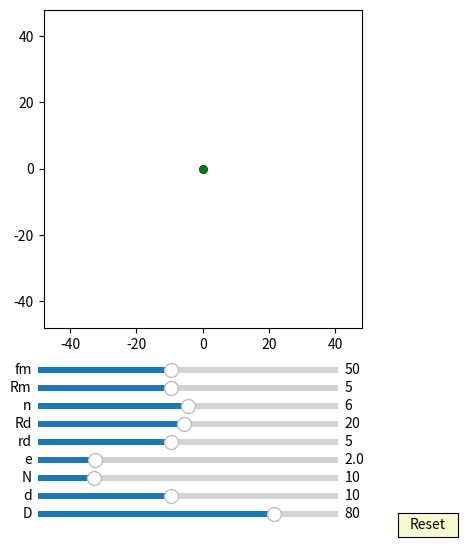

Generate this figure with matplotlib:
import numpy as np
import matplotlib.pyplot as plt
import matplotlib.animation as animation
from matplotlib.widgets import Slider, Button

fig, ax = plt.subplots(figsize=(6,6))
plt.subplots_adjust(left=0.15, bottom=0.35)

ax.set_aspect('equal')
plt.xlim(-1.2*40,1.2*40)
plt.ylim(-1.2*40,1.2*40)
#plt.grid()
t = np.linspace(0, 2*np.pi, 4000)
delta = 1


## draw pin
num_pins = 61
pins = [ax.plot([], [], 'k-')[0] for n in range(num_pins)]
def draw_pin_init():
    for p in pins:
        p.set_data([0], [0])

def pin_update(n,d,D):
    for i in range(int(n)):    
        x = (d/2*np.sin(t)+ D/2*np.cos(2*i*np.pi/n))
        y = (d/2*np.cos(t) + D/2*np.sin(2*i*np.pi/n))
        pins[i].set_data(x,y)
 

## draw inner_pin
num_inner_pins = 10
inner_pins = [ax.plot([], [], 'g-')[0] for n in range(num_inner_pins)]
def draw_inner_pin_init():
    for p in inner_pins:
        p.set_data([0], [0])

def inner_pin_update(n,N,rd,Rd,phi):
    for i in range(int(n)):    
        x = (rd*np.sin(t)+ Rd*np.cos(2*i*np.pi/n))*np.cos(-phi/(N-1)+ 3*np.pi/(N-1)-np.pi/3) - (rd*np.cos(t) + Rd*np.sin(2*i*np.pi/n))*np.sin(-phi/(N-1)+ 3*np.pi/(N-1)-np.pi/3)
        y = (rd*np.sin(t)+ Rd*np.cos(2*i*np.pi/n))*np.sin(-phi/(N-1)+ 3*np.pi/(N-1)-np.pi/3) + (rd*np.cos(t) + Rd*np.sin(2*i*np.pi/n))*np.cos(-phi/(N-1)+ 3*np.pi/(N-1)-np.pi/3)
        inner_pins[i].set_data(x,y)


## draw drive_pin
d0, = ax.plot([0], [0],'k-', lw=2)
def drive_pin_update(r):
    x = r*np.sin(t)
    y = r*np.cos(t)
    d0.set_data(x,y)


#inner circleA:
num_inner_circlesA = 10
inner_circlesA = [ax.plot([], [], 'r-')[0] for n in range(num_inner_circlesA)]
def draw_inner_circleA_init():
    for p in inner_circlesA:
        p.set_data([0], [0])

def update_inner_circleA(e,n,N,rd,Rd, phi):
    for i in range(int(n)):
        x = ((rd+e)*np.cos(t)+Rd*np.cos(2*i*np.pi/n))*np.cos(-phi/(N-1)+ 3*np.pi/(N-1)-np.pi/3) - ((rd+e)*np.sin(t)+Rd*np.sin(2*i*np.pi/n))*np.sin(-phi/(N-1)+ 3*np.pi/(N-1)-np.pi/3) + e*np.cos(phi)
        y = ((rd+e)*np.cos(t)+Rd*np.cos(2*i*np.pi/n))*np.sin(-phi/(N-1)+ 3*np.pi/(N-1)-np.pi/3) + ((rd+e)*np.sin(t)+Rd*np.sin(2*i*np.pi/n))*np.cos(-phi/(N-1)+ 3*np.pi/(N-1)-np.pi/3) + e*np.sin(phi)        
        inner_circlesA[i].set_data(x,y)

#inner circleB:
num_inner_circlesB = 10
inner_circlesB = [ax.plot([], [], 'b-')[0] for n in range(num_inner_circlesB)]
def draw_inner_circleB_init():
    for p in inner_circlesB:
        p.set_data([0], [0])

def update_inner_circleB(e,n,N,rd,Rd, phi):  
    for i in range(int(n)):
        x = ((rd+e)*np.cos(t)+Rd*np.cos(2*i*np.pi/n))*np.cos(-phi/(N-1)+ 3*np.pi/(N-1) - np.pi/(3)) - ((rd+e)*np.sin(t)+Rd*np.sin(2*i*np.pi/n))*np.sin(-phi/(N-1)+ 3*np.pi/(N-1)- np.pi/(3)) - e*np.cos(phi-np.pi/3)
        y = ((rd+e)*np.cos(t)+Rd*np.cos(2*i*np.pi/n))*np.sin(-phi/(N-1)+ 3*np.pi/(N-1)- np.pi/(3)) + ((rd+e)*np.sin(t)+Rd*np.sin(2*i*np.pi/n))*np.cos(-phi/(N-1)+ 3*np.pi/(N-1)- np.pi/(3)) - e*np.sin(phi-np.pi/3)
        inner_circlesB[i].set_data(x,y)


#inner circleC:
num_inner_circlesC = 10
inner_circlesC = [ax.plot([], [], 'g-')[0] for n in range(num_inner_circlesC)]
def draw_inner_circleC_init():
    for p in inner_circlesC:
        p.set_data([0], [0])

def update_inner_circleC(e,n,N,rd,Rd, phi):
    for i in range(int(n)):
        x = ((rd+e)*np.cos(t)+Rd*np.cos(2*i*np.pi/n))*np.cos(-phi/(N-1) + 3*np.pi/(N-1) - np.pi/(3)) - ((rd+e)*np.sin(t)+Rd*np.sin(2*i*np.pi/n))*np.sin(-phi/(N-1) + 3*np.pi/(N-1)- np.pi/(3)) - e*np.cos(phi+np.pi/3)
        y = ((rd+e)*np.cos(t)+Rd*np.cos(2*i*np.pi/n))*np.sin(-phi/(N-1) + 3*np.pi/(N-1)- np.pi/(3)) + ((rd+e)*np.sin(t)+Rd*np.sin(2*i*np.pi/n))*np.cos(-phi/(N-1) + 3*np.pi/(N-1)- np.pi/(3)) - e*np.sin(phi+np.pi/3)
        inner_circlesC[i].set_data(x,y)


##inner pinA:
inner_pinA, = ax.plot([0],[0],'r-')
dotA, = ax.plot([0],[0], 'ro', ms=5)
def update_inner_pinA(e,Rm, phi):
    x = (Rm+e)*np.cos(t)+e*np.cos(phi)
    y = (Rm+e)*np.sin(t)+e*np.sin(phi)
    inner_pinA.set_data(x,y)
    
    x1 = (Rm+e)*np.cos(phi)+e*np.cos(phi)
    y1 = (Rm+e)*np.sin(phi)+e*np.sin(phi)
    dotA.set_data(x1, y1)

##inner pinB:
inner_pinB, = ax.plot([0],[0],'b-')
dotB, = ax.plot([0],[0], 'bo', ms=5)

def update_inner_pinB(e,Rm, phi):
    x = (Rm+e)*np.cos(t)-e*np.cos(phi-np.pi/3)
    y = (Rm+e)*np.sin(t)-e*np.sin(phi-np.pi/3)
    inner_pinB.set_data(x,y)
    
    x1 = (Rm+e)*np.cos(phi+2*np.pi/3)-e*np.cos(phi-np.pi/3)
    y1 = (Rm+e)*np.sin(phi+2*np.pi/3)-e*np.sin(phi-np.pi/3)
    dotB.set_data(x1, y1)

##inner pinC:
inner_pinC, = ax.plot([0],[0],'g-')
dotC, = ax.plot([0],[0], 'go', ms=5)

def update_inner_pinC(e,Rm, phi):
    x = (Rm+e)*np.cos(t)-e*np.cos(phi+np.pi/3)
    y = (Rm+e)*np.sin(t)-e*np.sin(phi+np.pi/3)
    inner_pinC.set_data(x,y)
    
    x1 = (Rm+e)*np.cos(phi-2*np.pi/3)-e*np.cos(phi+np.pi/3)
    y1 = (Rm+e)*np.sin(phi-2*np.pi/3)-e*np.sin(phi+np.pi/3)
    dotC.set_data(x1, y1)


##ehypocycloidA:
ehypocycloidA, = ax.plot([0], [0],'r-')
edotA, = ax.plot([0],[0], 'ro', ms=5)
def update_ehypocycloidA(e,n,D,d, phis):
    RD=D/2
    rd=d/2
    rc = (n-1)*(RD/n)
    rm = (RD/n)
    xa = (rc+rm)*np.cos(t)-e*np.cos((rc+rm)/rm*t)
    ya = (rc+rm)*np.sin(t)-e*np.sin((rc+rm)/rm*t)

    dxa = (rc+rm)*(-np.sin(t)+(e/rm)*np.sin((rc+rm)/rm*t))
    dya = (rc+rm)*(np.cos(t)-(e/rm)*np.cos((rc+rm)/rm*t))

    x = (xa + rd/np.sqrt(dxa**2 + dya**2)*(-dya))*np.cos(-phis/(n-1))-(ya + rd/np.sqrt(dxa**2 + dya**2)*dxa)*np.sin(-phis/(n-1))  + e*np.cos(phis)
    y = (xa + rd/np.sqrt(dxa**2 + dya**2)*(-dya))*np.sin(-phis/(n-1))+(ya + rd/np.sqrt(dxa**2 + dya**2)*dxa)*np.cos(-phis/(n-1))  + e*np.sin(phis)
    ehypocycloidA.set_data(x,y)
    edotA.set_data(x[0], y[0])


##ehypocycloidB:
ehypocycloidB, = ax.plot([0],[0],'b-')
edotB, = ax.plot([0],[0], 'bo', ms=5)

def update_ehypocycloidB(e,n,D,d, phis):
    RD=D/2
    rd=d/2
    rc = (n-1)*(RD/n)
    rm = (RD/n)
    xa = (rc+rm)*np.cos(t)+e*np.cos((rc+rm)/rm*t)
    ya = (rc+rm)*np.sin(t)+e*np.sin((rc+rm)/rm*t)

    dxa = (rc+rm)*(-np.sin(t)-(e/rm)*np.sin((rc+rm)/rm*t))
    dya = (rc+rm)*(np.cos(t)+(e/rm)*np.cos((rc+rm)/rm*t))

    x = (xa + rd/np.sqrt(dxa**2 + dya**2)*(-dya))*np.cos(-phis/(n-1) + np.pi/3/(n-1))-(ya + rd/np.sqrt(dxa**2 + dya**2)*dxa)*np.sin(-phis/(n-1) + np.pi/3/(n-1))  - e*np.cos(phis-np.pi/3)
    y = (xa + rd/np.sqrt(dxa**2 + dya**2)*(-dya))*np.sin(-phis/(n-1) + np.pi/3/(n-1))+(ya + rd/np.sqrt(dxa**2 + dya**2)*dxa)*np.cos(-phis/(n-1) + np.pi/3/(n-1))  - e*np.sin(phis-np.pi/3)
    ehypocycloidB.set_data(x,y)

    edotB.set_data(x[0], y[0])


##ehypocycloidC:
ehypocycloidC, = ax.plot([0],[0],'g-')
edotC, = ax.plot([0],[0], 'go', ms=5)
def update_ehypocycloidC(e,n,D,d, phis):
    RD=D/2
    rd=d/2
    rc = (n-1)*(RD/n)
    rm = (RD/n)
    xa = (rc+rm)*np.cos(t)+e*np.cos((rc+rm)/rm*t)
    ya = (rc+rm)*np.sin(t)+e*np.sin((rc+rm)/rm*t)

    dxa = (rc+rm)*(-np.sin(t)-(e/rm)*np.sin((rc+rm)/rm*t))
    dya = (rc+rm)*(np.cos(t)+(e/rm)*np.cos((rc+rm)/rm*t))

    x = (xa + rd/np.sqrt(dxa**2 + dya**2)*(-dya))*np.cos(-phis/(n-1) - np.pi/3/(n-1))-(ya + rd/np.sqrt(dxa**2 + dya**2)*dxa)*np.sin(-phis/(n-1) - np.pi/3/(n-1))  - e*np.cos(phis+np.pi/3)
    y = (xa + rd/np.sqrt(dxa**2 + dya**2)*(-dya))*np.sin(-phis/(n-1) - np.pi/3/(n-1))+(ya + rd/np.sqrt(dxa**2 + dya**2)*dxa)*np.cos(-phis/(n-1) - np.pi/3/(n-1))  - e*np.sin(phis+np.pi/3)
    ehypocycloidC.set_data(x,y)

    edotC.set_data(x[0], y[0])


axcolor = 'lightgoldenrodyellow'

ax_fm = plt.axes([0.25, 0.27, 0.5, 0.02], facecolor=axcolor)
ax_Rm = plt.axes([0.25, 0.24, 0.5, 0.02], facecolor=axcolor)
ax_n = plt.axes([0.25, 0.21, 0.5, 0.02], facecolor=axcolor)
ax_Rd = plt.axes([0.25, 0.18, 0.5, 0.02], facecolor=axcolor)
ax_rd = plt.axes([0.25, 0.15, 0.5, 0.02], facecolor=axcolor)
ax_e = plt.axes([0.25, 0.12, 0.5, 0.02], facecolor=axcolor)
ax_N = plt.axes([0.25, 0.09, 0.5, 0.02], facecolor=axcolor)
ax_d = plt.axes([0.25, 0.06, 0.5, 0.02], facecolor=axcolor)
ax_D = plt.axes([0.25, 0.03, 0.5, 0.02], facecolor=axcolor)

sli_fm = Slider(ax_fm, 'fm', 10, 100, valinit=50, valstep=delta)
sli_Rm = Slider(ax_Rm, 'Rm', 1, 10, valinit=5, valstep=delta)
sli_n = Slider(ax_n, 'n', 2, 10, valinit=6, valstep=delta)
sli_Rd = Slider(ax_Rd, 'Rd', 1, 40, valinit=20, valstep=delta)
sli_rd = Slider(ax_rd, 'rd', 1, 10, valinit=5, valstep=delta)
sli_e = Slider(ax_e, 'e', 0.1, 10, valinit=2, valstep=delta/10)
sli_N = Slider(ax_N, 'N', 3, 40, valinit=10, valstep=delta)
sli_d = Slider(ax_d, 'd', 2, 20, valinit=10,valstep=delta)
sli_D = Slider(ax_D, 'D', 5, 100, valinit=80,valstep=delta)

def update(val):
    sfm = sli_Rm.val
    sRm = sli_Rm.val
    sRd = sli_Rd.val
    sn = sli_n.val
    srd = sli_rd.val    
    se = sli_e.val
    sN = sli_N.val
    sd = sli_d.val
    sD = sli_D.val
    ax.set_xlim(-1.2*0.5*sD,1.2*0.5*sD)
    ax.set_ylim(-1.2*0.5*sD,1.2*0.5*sD)



sli_fm.on_changed(update)
sli_Rm.on_changed(update)
sli_Rd.on_changed(update)
sli_n.on_changed(update)
sli_rd.on_changed(update)
sli_e.on_changed(update)
sli_N.on_changed(update)
sli_d.on_changed(update)
sli_D.on_changed(update)

resetax = plt.axes([0.85, 0.001, 0.1, 0.04])
button = Button(resetax, 'Reset', color=axcolor, hovercolor='0.975')

def reset(event):
    sli_fm.reset()    
    sli_Rm.reset()
    sli_n.reset()
    sli_rd.reset()
    sli_Rd.reset()    
    sli_e.reset()
    sli_N.reset()
    sli_d.reset()
    sli_D.reset()

button.on_clicked(reset)

def animate(frame):
    sfm = sli_fm.val
    sRm = sli_Rm.val
    sRd = sli_Rd.val
    sn = sli_n.val
    srd = sli_rd.val    
    se = sli_e.val
    sN = sli_N.val
    sd = sli_d.val
    sD = sli_D.val
    frame = frame+1
    phi = 2*np.pi*frame/sfm

    draw_pin_init()
    draw_inner_pin_init()
    draw_inner_circleA_init()
    draw_inner_circleB_init()
    draw_inner_circleC_init()
    pin_update(sN,sd,sD)

    update_inner_pinA(se,sRm, phi)
    update_inner_pinB(se,sRm, phi)
    update_inner_pinC(se,sRm, phi)

    inner_pin_update(sn,sN,srd,sRd,phi)    

    drive_pin_update(sRm)
    update_inner_circleA(se,sn,sN,srd,sRd, phi)
    update_inner_circleB(se,sn,sN,srd,sRd, phi)
    update_inner_circleC(se,sn,sN,srd,sRd, phi)    

    update_ehypocycloidA(se,sN,sD,sd, phi)
    update_ehypocycloidB(se,sN,sD,sd, phi)
    update_ehypocycloidC(se,sN,sD,sd, phi)

    fig.canvas.draw_idle()

ani = animation.FuncAnimation(fig, animate,frames=sli_fm.val*(sli_N.val-1), interval=150)
dpi=100
plt.show()
